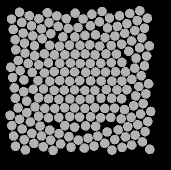

Data behind this chart, as committed beside it:
58.566, 135.28, 0
48.26, 82.41, 0
50.33, 141, 0
60.11, 145.1, 0
69.75, 149.1, 0
79.02, 152.7, 0
88.93, 155.7, 0
98.27, 159.1, 0
98.02, 46.48, 0
86.31, 37.72, 0
78.22, 45.42, 0
70.77, 52.69, 0
62.21, 57.73, 0
54.5, 64.7, 0
45.01, 72.08, 0
38.2, 79.52, 0
40.11, 89.56, 0
43.93, 98.83, 0
43.59, 110.6, 0
46.63, 120.1, 0
46.81, 131.6, 0
42.21, 148, 0
51.87, 152.3, 0
61.52, 155, 0
70.65, 159.1, 0
80.66, 162.9, 0
91.03, 166.2, 0
95.1, 32.21, 0
76.75, 34.97, 0
69, 41.55, 0
61.32, 47.87, 0
52.69, 54.85, 0
44.49, 62.14, 0
35.7, 68.71, 0
30.76, 86.2, 0
32.58, 96.54, 0
34.4, 106.9, 0
35.38, 117.2, 0
38.03, 126.8, 0
39.56, 138.4, 0
33.65, 155, 0
44.21, 158.7, 0
53.94, 162.3, 0
63.25, 165.8, 0
73.12, 169.4, 0
67.33, 31.77, 0
58.85, 37.78, 0
51.57, 44.63, 0
43.12, 52.17, 0
35.15, 58.77, 0
30.01, 134.3, 0
31.83, 144.7, 0
35.48, 165.3, 0
45.34, 168.9, 0
49.24, 34.8, 0
41.74, 41.42, 0
33.33, 48.43, 0
39.55, 31.34, 0
31.51, 38.09, 0
141.1, 137.9, 0
151.8, 98.44, 0
... 147 more rows
